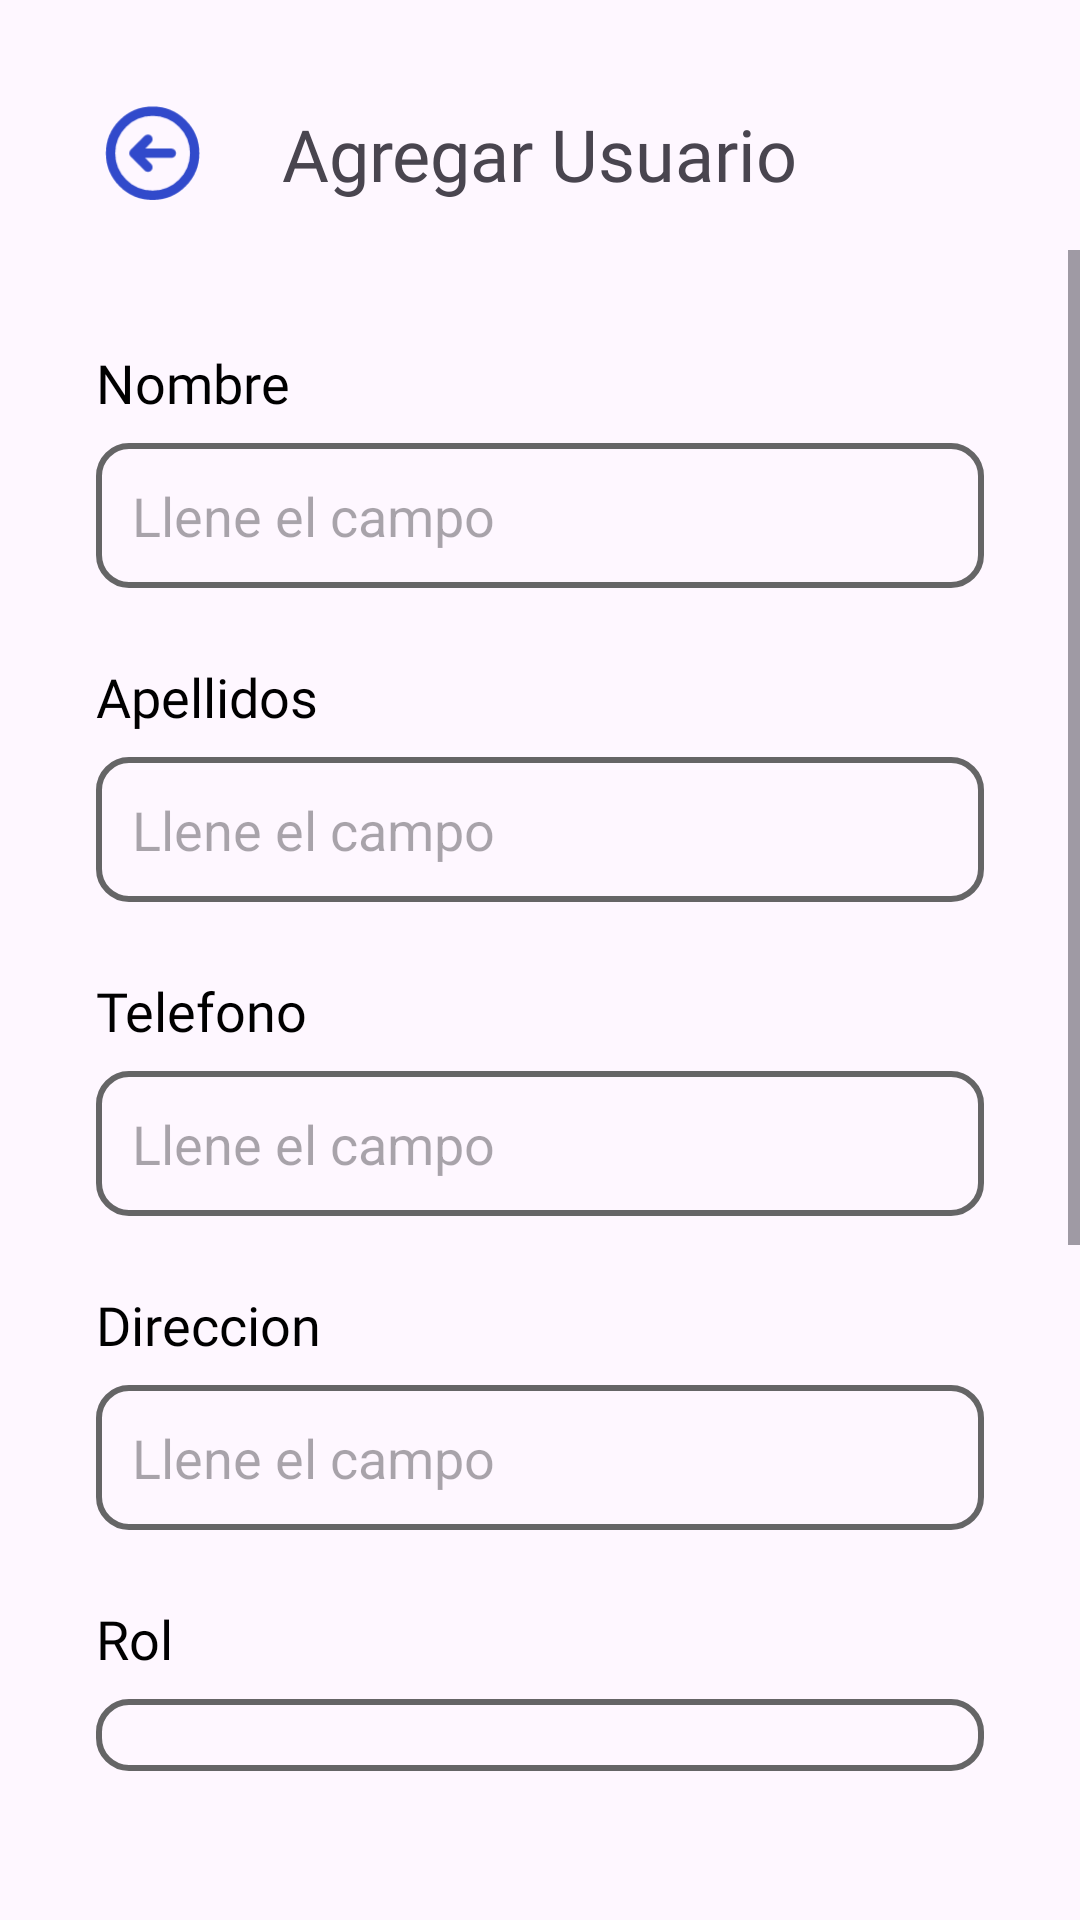

Here is an Android app screen rendered from its layout file. Give the layout XML and the strings, colors and styles it references.
<!-- AndroidManifest.xml: application theme Theme.LaPerla -->
<!-- res/layout/fragment_users_add_admin.xml -->
<?xml version="1.0" encoding="utf-8"?>
<FrameLayout
    xmlns:android="http://schemas.android.com/apk/res/android"
    xmlns:app="http://schemas.android.com/apk/res-auto"
    xmlns:tools="http://schemas.android.com/tools"
    android:layout_width="match_parent"
    android:layout_height="match_parent"
    tools:context=".admin.UsersAddAdminFragment">

    <androidx.constraintlayout.widget.ConstraintLayout
        android:layout_width="match_parent"
        android:layout_height="match_parent">


        <ImageView
            android:id="@+id/ivAtras"
            android:layout_width="38dp"
            android:layout_height="38dp"
            android:layout_marginStart="32dp"
            android:layout_marginTop="32dp"
            android:src="@drawable/ic_arrow_circle_left"
            app:layout_constraintStart_toStartOf="parent"
            app:layout_constraintTop_toTopOf="parent" />

        <TextView
            android:id="@+id/tvTitleEditProfile"
            android:layout_width="wrap_content"
            android:layout_height="wrap_content"
            android:text="Agregar Usuario"
            android:textSize="24sp"
            android:fontFamily="@font/roboto_black"
            app:layout_constraintBottom_toBottomOf="@+id/ivAtras"
            app:layout_constraintEnd_toEndOf="parent"
            app:layout_constraintStart_toStartOf="parent"
            app:layout_constraintTop_toTopOf="@+id/ivAtras" />

        <ScrollView
            android:layout_width="match_parent"
            android:layout_height="0dp"
            android:layout_marginTop="16dp"
            android:layout_marginBottom="32dp"
            app:layout_constraintBottom_toBottomOf="parent"
            app:layout_constraintEnd_toEndOf="parent"
            app:layout_constraintStart_toStartOf="parent"
            app:layout_constraintTop_toBottomOf="@+id/tvTitleEditProfile">

            <LinearLayout
                android:layout_width="match_parent"
                android:layout_height="wrap_content"
                android:orientation="vertical"
                android:padding="32dp">

                <TextView
                    android:id="@+id/tvNombre"
                    android:layout_width="match_parent"
                    android:layout_height="wrap_content"
                    android:fontFamily="@font/roboto_bold"
                    android:text="@string/adminFepNombre"
                    android:textColor="@color/black"
                    android:textSize="18sp" />

                <EditText
                    android:id="@+id/etNombre"
                    android:layout_width="match_parent"
                    android:layout_height="wrap_content"
                    android:layout_marginTop="8dp"
                    android:background="@drawable/edit_text_bg"
                    android:ems="10"
                    android:hint="@string/adminFepComletar"
                    android:inputType="text"
                    android:padding="12dp" />

                <TextView
                    android:id="@+id/tvApellido"
                    android:layout_width="match_parent"
                    android:layout_height="wrap_content"
                    android:layout_marginTop="24dp"
                    android:fontFamily="@font/roboto_bold"
                    android:text="@string/adminFepApellido"
                    android:textColor="@color/black"
                    android:textSize="18sp" />

                <EditText
                    android:id="@+id/etApellido"
                    android:layout_width="match_parent"
                    android:layout_height="wrap_content"
                    android:layout_marginTop="8dp"
                    android:background="@drawable/edit_text_bg"
                    android:ems="10"
                    android:hint="@string/adminFepComletar"
                    android:inputType="text"
                    android:padding="12dp" />

                <TextView
                    android:id="@+id/tvTelefono"
                    android:layout_width="match_parent"
                    android:layout_height="wrap_content"
                    android:layout_marginTop="24dp"
                    android:fontFamily="@font/roboto_bold"
                    android:text="@string/adminFepTelefono"
                    android:textColor="@color/black"
                    android:textSize="18sp" />

                <EditText
                    android:id="@+id/etTelefono"
                    android:layout_width="match_parent"
                    android:layout_height="wrap_content"
                    android:layout_marginTop="8dp"
                    android:background="@drawable/edit_text_bg"
                    android:ems="10"
                    android:hint="@string/adminFepComletar"
                    android:inputType="text"
                    android:padding="12dp" />

                <TextView
                    android:id="@+id/tvDireccion"
                    android:layout_width="match_parent"
                    android:layout_height="wrap_content"
                    android:layout_marginTop="24dp"
                    android:fontFamily="@font/roboto_bold"
                    android:text="@string/adminFepDireccion"
                    android:textColor="@color/black"
                    android:textSize="18sp" />

                <EditText
                    android:id="@+id/etDireccion"
                    android:layout_width="match_parent"
                    android:layout_height="wrap_content"
                    android:layout_marginTop="8dp"
                    android:background="@drawable/edit_text_bg"
                    android:ems="10"
                    android:hint="@string/adminFepComletar"
                    android:inputType="text"
                    android:padding="12dp" />

                <TextView
                    android:id="@+id/tvRol"
                    android:layout_width="match_parent"
                    android:layout_height="wrap_content"
                    android:layout_marginTop="24dp"
                    android:fontFamily="@font/roboto_bold"
                    android:text="Rol"
                    android:textColor="@color/black"
                    android:textSize="18sp" />

                <Spinner
                    android:id="@+id/spinnerRol"
                    android:layout_width="match_parent"
                    android:layout_height="wrap_content"
                    android:layout_marginTop="8dp"
                    android:background="@drawable/spinner_bg"
                    android:padding="12dp"/>

                <TextView
                    android:id="@+id/tvCorreo"
                    android:layout_width="match_parent"
                    android:layout_height="wrap_content"
                    android:layout_marginTop="24dp"
                    android:fontFamily="@font/roboto_bold"
                    android:text="@string/adminFepCorreo"
                    android:textColor="@color/black"
                    android:textSize="18sp" />

                <EditText
                    android:id="@+id/etCorreo"
                    android:layout_width="match_parent"
                    android:layout_height="wrap_content"
                    android:layout_marginTop="8dp"
                    android:background="@drawable/edit_text_bg"
                    android:ems="10"
                    android:hint="@string/adminFepComletar"
                    android:inputType="text"
                    android:padding="12dp" />

                <TextView
                    android:id="@+id/tvClave"
                    android:layout_width="match_parent"
                    android:layout_height="wrap_content"
                    android:layout_marginTop="24dp"
                    android:fontFamily="@font/roboto_bold"
                    android:text="@string/adminFepClave"
                    android:textColor="@color/black"
                    android:textSize="18sp" />

                <EditText
                    android:id="@+id/etClave"
                    android:layout_width="match_parent"
                    android:layout_height="wrap_content"
                    android:layout_marginTop="8dp"
                    android:background="@drawable/edit_text_bg"
                    android:ems="10"
                    android:hint="@string/adminFepComletar"
                    android:inputType="text"
                    android:padding="12dp" />

                <androidx.appcompat.widget.AppCompatButton
                    android:id="@+id/btnRegistrarUsuario"
                    android:layout_width="match_parent"
                    android:layout_height="50dp"
                    android:layout_marginTop="32dp"
                    android:background="@drawable/button_bg"
                    android:fontFamily="@font/roboto_bold"
                    android:maxWidth="320dp"
                    android:text="Registrar"
                    android:textColor="@color/white"
                    android:textSize="20sp" />

            </LinearLayout>
        </ScrollView>
    </androidx.constraintlayout.widget.ConstraintLayout>

</FrameLayout>
<!-- resources referenced by this layout -->
<resources>
  <color name="black">#FF000000</color>
  <color name="white">#FFFFFFFF</color>
  <!-- drawable edit_text_bg (drawable) -->
  <?xml version="1.0" encoding="utf-8"?>
  <selector xmlns:android="http://schemas.android.com/apk/res/android">
      <item android:state_enabled="true" android:state_focused="true">
          <shape android:shape="rectangle">
              <corners android:radius="10dp"/>
              <stroke android:color="@color/primary" android:width="2dp"/>
          </shape>
      </item>
  
      <item android:state_enabled="true">
          <shape android:shape="rectangle">
              <corners android:radius="10dp"/>
              <stroke android:color="@color/grey" android:width="2dp"/>
          </shape>
      </item>
  </selector>
  <!-- drawable ic_arrow_circle_left (drawable) -->
  <vector xmlns:android="http://schemas.android.com/apk/res/android"
      android:width="61dp"
      android:height="61dp"
      android:viewportWidth="61"
      android:viewportHeight="61">
    <path
        android:pathData="M27.784,23.111L20.284,30.611M20.284,30.611L27.784,38.111M20.284,30.611H40.284M52.784,30.611C52.784,18.184 42.71,8.111 30.284,8.111C17.857,8.111 7.784,18.184 7.784,30.611C7.784,43.037 17.857,53.111 30.284,53.111C42.71,53.111 52.784,43.037 52.784,30.611Z"
        android:strokeLineJoin="round"
        android:strokeWidth="5"
        android:fillColor="#00000000"
        android:strokeColor="@color/primary"
        android:strokeLineCap="round"/>
  </vector>
  <!-- drawable spinner_bg (drawable) -->
  <?xml version="1.0" encoding="utf-8"?>
  <selector xmlns:android="http://schemas.android.com/apk/res/android">
      <item android:state_pressed="true">
          <shape android:shape="rectangle">
              <solid android:color="@color/primary_bg_20" />
              <stroke android:color="@color/primary" android:width="2dp"/>
              <corners android:radius="10dp" />
          </shape>
      </item>
  
      <item android:state_enabled="true">
          <shape android:shape="rectangle">
              <corners android:radius="10dp"/>
              <stroke android:color="@color/grey" android:width="2dp"/>
          </shape>
      </item>
  </selector>
  <string name="adminFepApellido">Apellidos</string>
  <string name="adminFepClave">Contraseña</string>
  <string name="adminFepComletar">Llene el campo</string>
  <string name="adminFepCorreo">Correo</string>
  <string name="adminFepDireccion">Direccion</string>
  <string name="adminFepNombre">Nombre</string>
  <string name="adminFepTelefono">Telefono</string>
  <style name="Theme.LaPerla" parent="Base.Theme.LaPerla" />
  <color name="primary">#314ACB</color>
  <color name="grey">#656566</color>
  <color name="primary_bg_20">#33314ACB</color>
  <style name="Base.Theme.LaPerla" parent="Theme.Material3.DayNight.NoActionBar">
          
          
      </style>
</resources>
